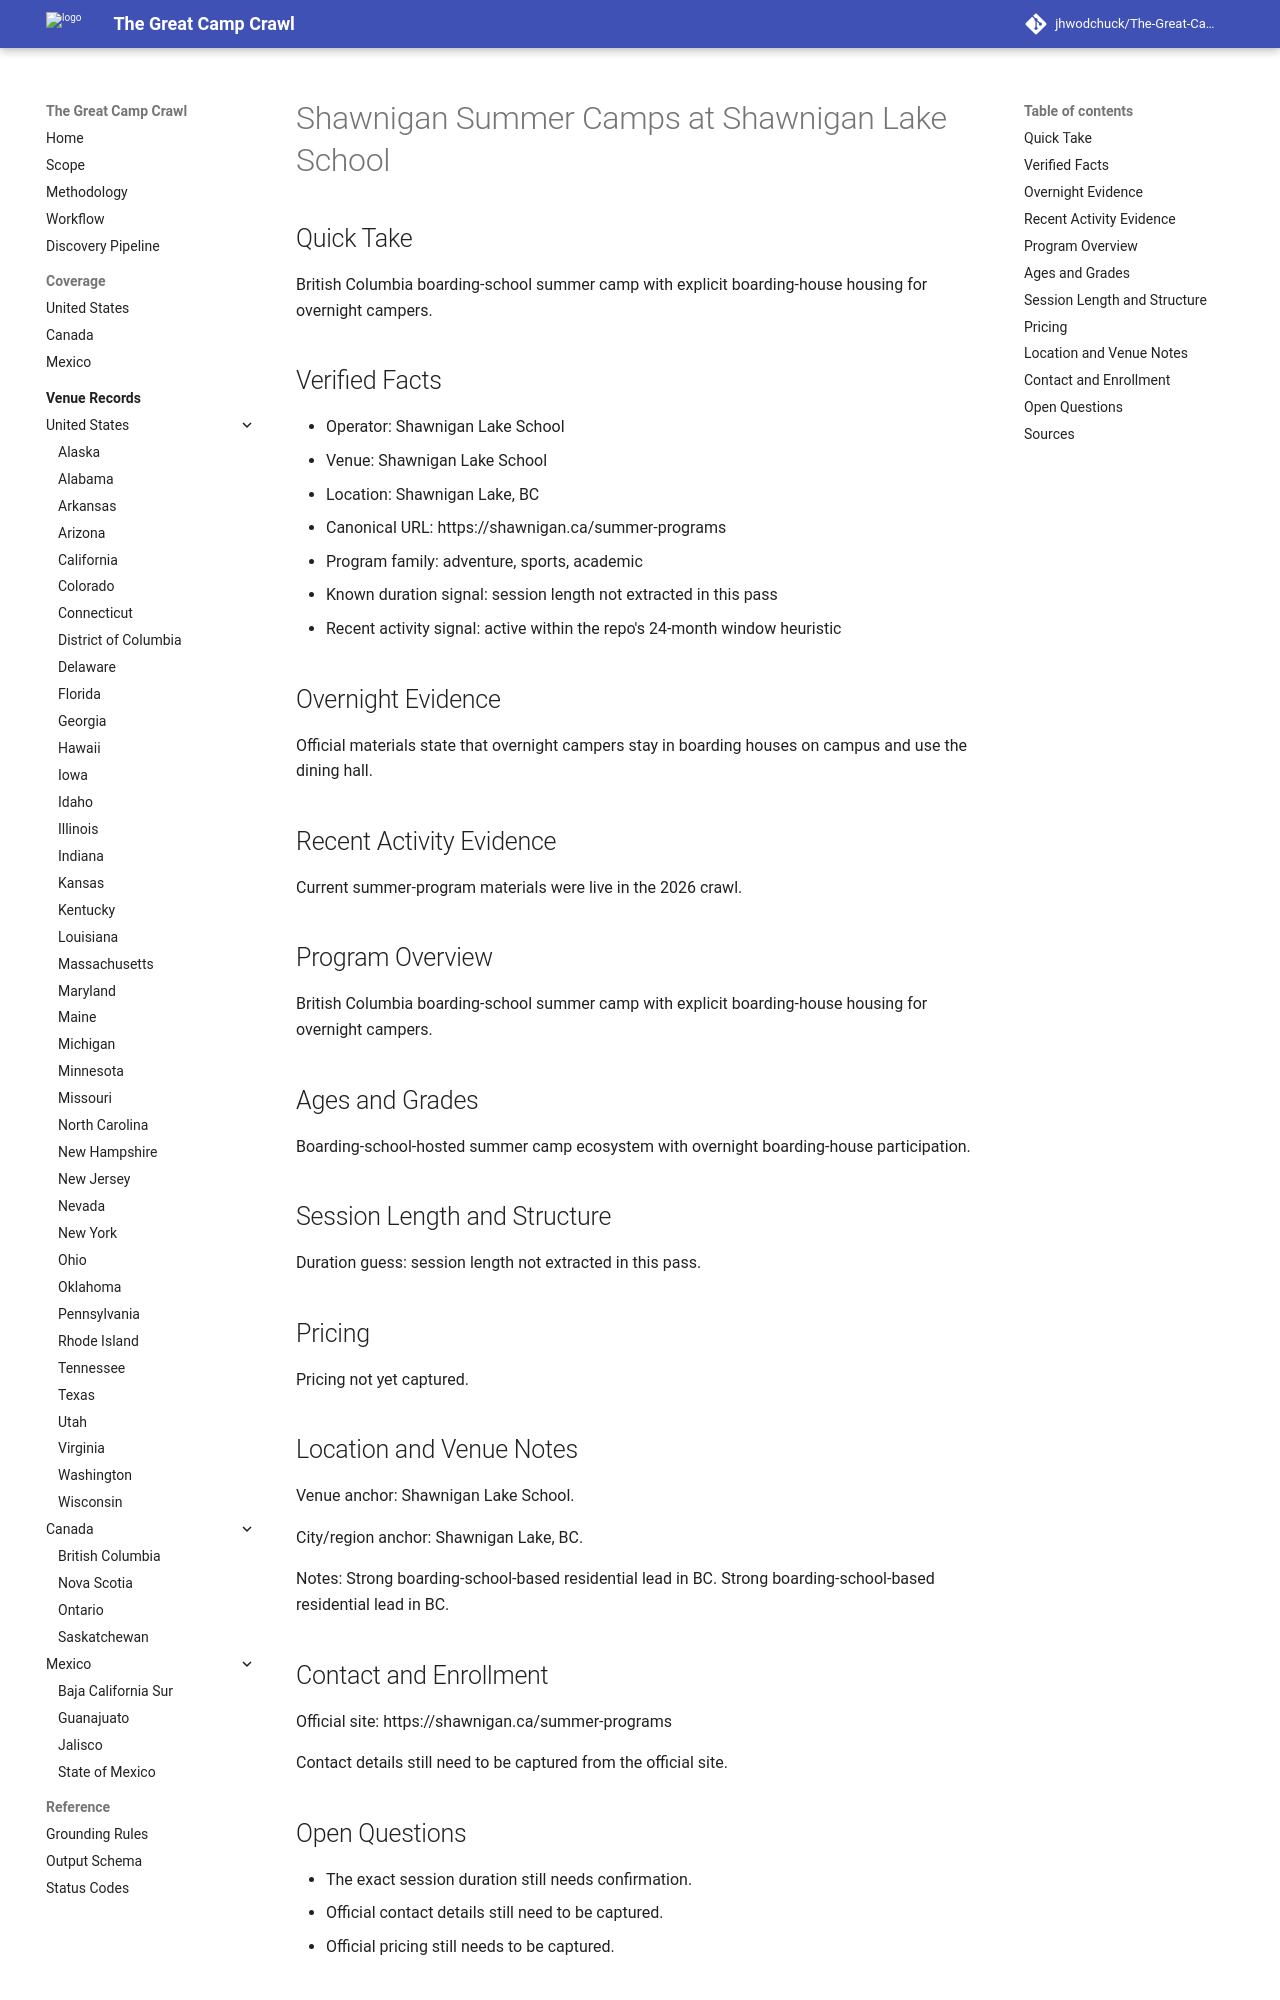

repository: jhwodchuck/The-Great-Camp-Crawl · page: camps/canada/bc/shawnigan-summer-camps--ca-bc-shawnigan-lake-shawnigan-lake-school--shawnigan-summer-camps-shawnigan-lake-bc/index.html · generator: mkdocs

---
record_id: shawnigan-summer-camps-shawnigan-lake-bc
camp_id: shawnigan-summer-camps
venue_id: ca-bc-shawnigan-lake-shawnigan-lake-school
name: Shawnigan Summer Camps
display_name: Shawnigan Summer Camps at Shawnigan Lake School
country: CA
country_name: Canada
region: BC
region_name: British Columbia
city: Shawnigan Lake
venue_name: Shawnigan Lake School
program_family:
- adventure
- sports
- academic
camp_types:
- overnight
- residential
- residential-academic
priority_flags:
  college_precollege: false
  one_week_plus: false
languages_found:
- en
source_language_primary: en
activity_status: active_recent
activity_evidence_window_months: 24
duration:
  min_days: null
  max_days: null
pricing:
  currency: CAD
  amount_min: null
  amount_max: null
  boarding_included: null
ages:
  min: null
  max: null
grades:
  min: null
  max: null
operator:
  name: Shawnigan Lake School
  type: camp-operator
website:
  canonical_url: https://shawnigan.ca/summer-programs
  admissions_url: null
  session_dates_url: https://shawnigan.ca/summer-programs
  pricing_url: null
contact:
  email: null
  phone: null
location:
  address: null
  postal_code: null
  latitude: null
  longitude: null
verification:
  overnight_confirmed: true
  active_past_2_years_confirmed: true
  confidence: medium
  last_verified: '2026-04-13'
evidence:
  overnight_source_url: https://shawnigan.ca/summer-programs
  recent_activity_source_url: https://shawnigan.ca/summer-programs
  duration_source_url: https://shawnigan.ca/summer-programs
  pricing_source_url: null
tags:
- canada
- bc
- shawnigan-lake
- adventure
- sports
- academic
- overnight
- residential
- residential-academic
draft_status: draft
---

# Shawnigan Summer Camps at Shawnigan Lake School

## Quick Take
British Columbia boarding-school summer camp with explicit boarding-house housing for overnight campers.

## Verified Facts
- Operator: Shawnigan Lake School
- Venue: Shawnigan Lake School
- Location: Shawnigan Lake, BC
- Canonical URL: https://shawnigan.ca/summer-programs
- Program family: adventure, sports, academic
- Known duration signal: session length not extracted in this pass
- Recent activity signal: active within the repo's 24-month window heuristic

## Overnight Evidence
Official materials state that overnight campers stay in boarding houses on campus and use the dining hall.

## Recent Activity Evidence
Current summer-program materials were live in the 2026 crawl.

## Program Overview
British Columbia boarding-school summer camp with explicit boarding-house housing for overnight campers.

## Ages and Grades
Boarding-school-hosted summer camp ecosystem with overnight boarding-house participation.

## Session Length and Structure
Duration guess: session length not extracted in this pass.

## Pricing
Pricing not yet captured.

## Location and Venue Notes
Venue anchor: Shawnigan Lake School.

City/region anchor: Shawnigan Lake, BC.

Notes: Strong boarding-school-based residential lead in BC. Strong boarding-school-based residential lead in BC.
